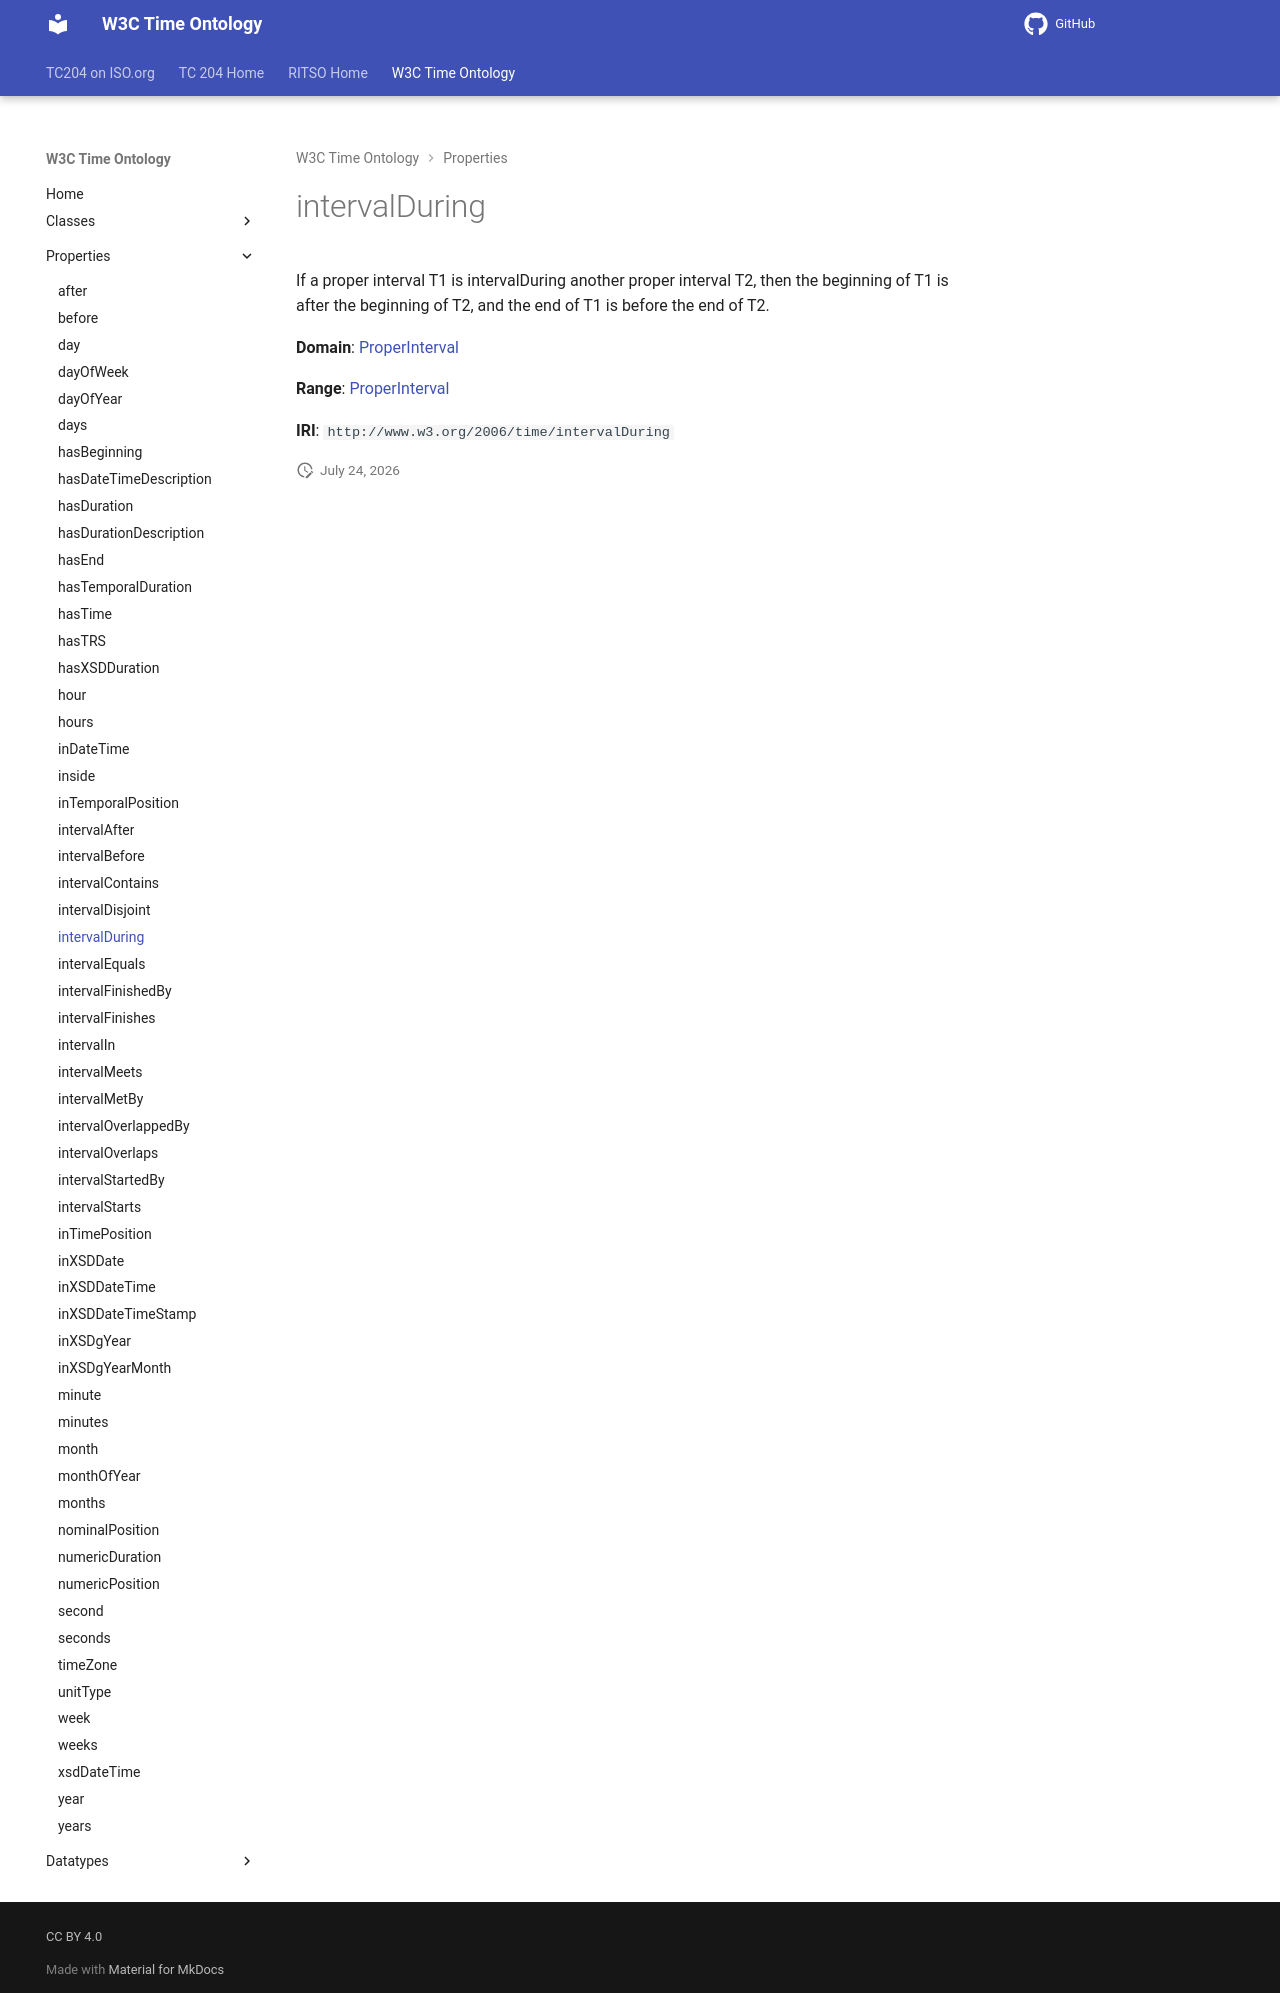

repository: ISO-TC204/ontology-import-time · page: 2026-07-24_15-42-09/properties/intervalDuring/index.html · generator: mkdocs

# intervalDuring

If a proper interval T1 is intervalDuring another proper interval T2, then the beginning of T1 is after the beginning of T2, and the end of T1 is before the end of T2.

**Domain**: [ProperInterval](../classes/ProperInterval.md)

**Range**: [ProperInterval](../classes/ProperInterval.md)

**IRI**: `http://www.w3.org/2006/time/intervalDuring`
